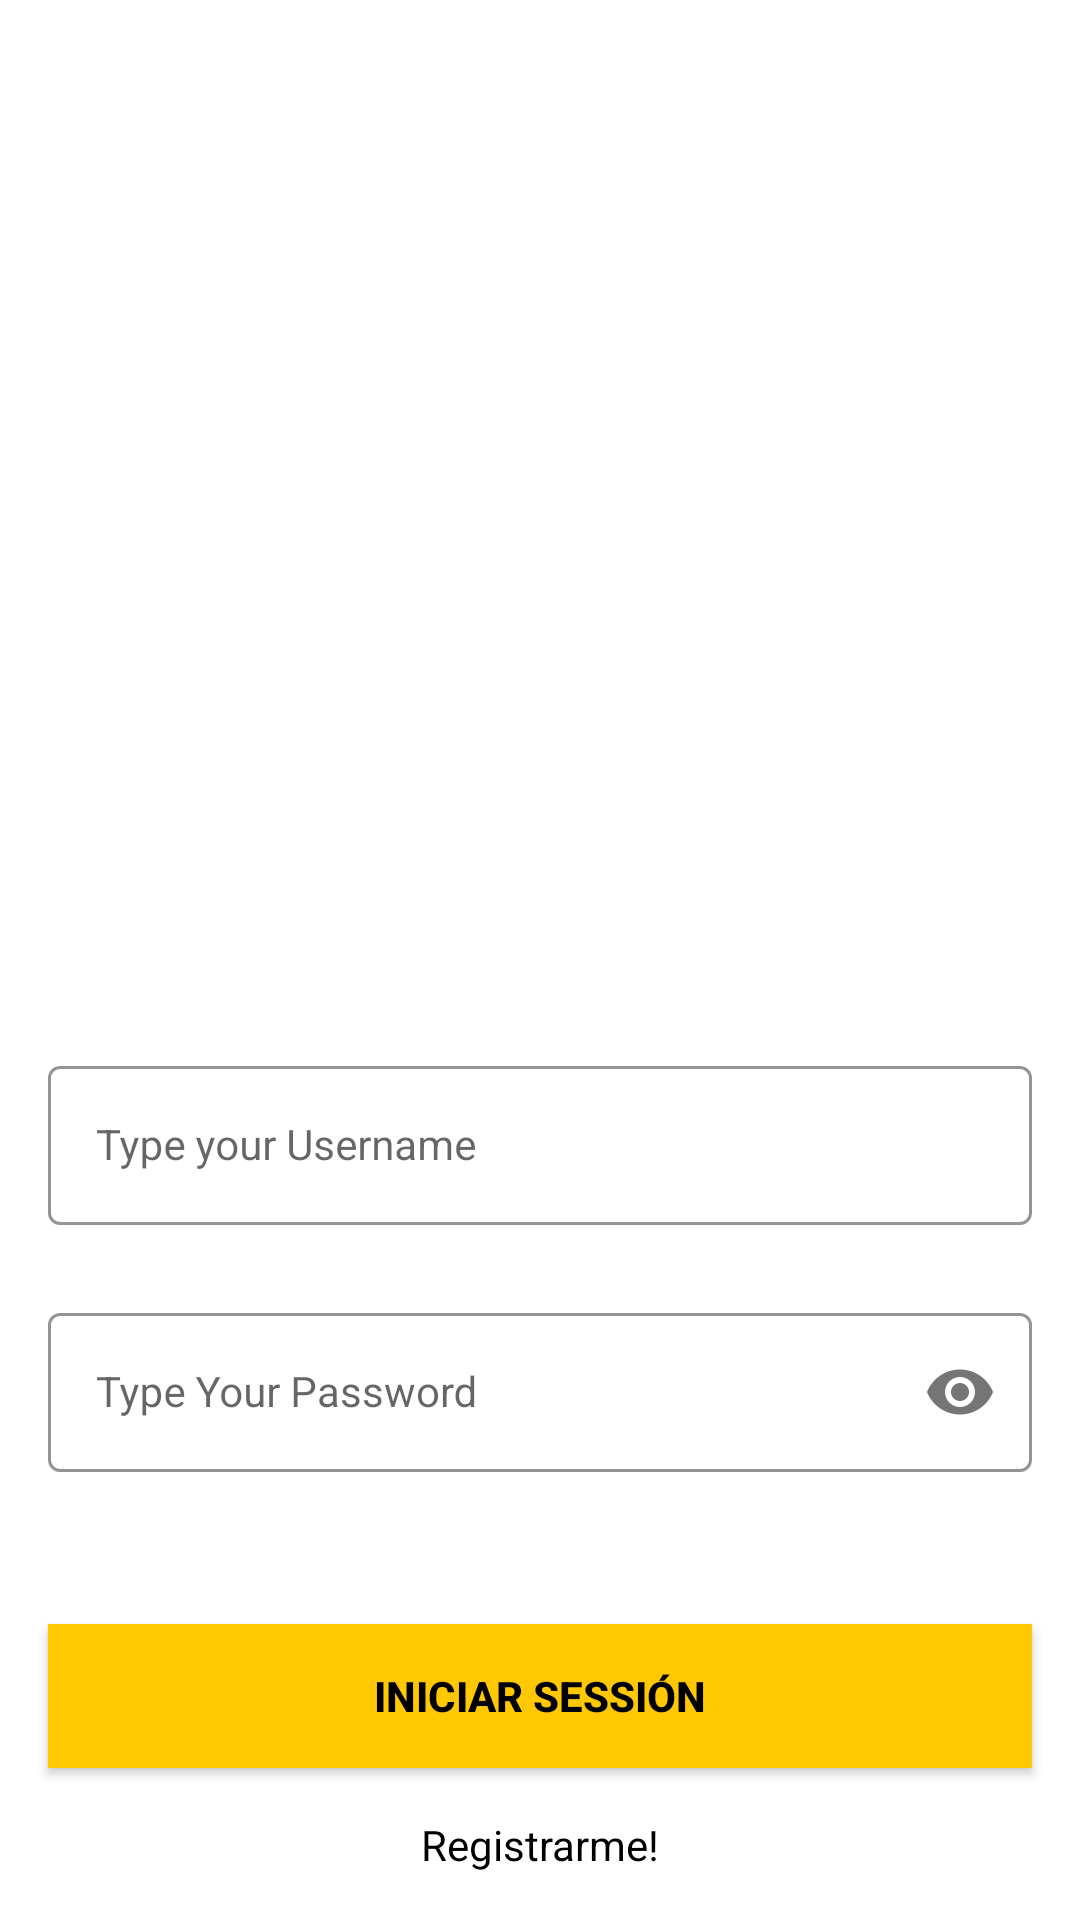

Produce the Android XML layout that renders to this screen, including the resource entries it uses.
<!-- AndroidManifest.xml: application theme Theme.CRUD_FIREBASE_KOTLIN -->
<!-- res/layout/activity_login.xml -->
<?xml version="1.0" encoding="utf-8"?>
<androidx.constraintlayout.widget.ConstraintLayout
        xmlns:android="http://schemas.android.com/apk/res/android"
        xmlns:tools="http://schemas.android.com/tools"
        xmlns:app="http://schemas.android.com/apk/res-auto"
        android:layout_width="match_parent"
        android:layout_height="match_parent"
        tools:context=".LoginActivity">

    <com.google.android.material.textfield.TextInputLayout
            android:id="@+id/emailLayout"
            style="@style/LoginTextInputOuterFieldStyle"
            android:layout_width="match_parent"
            android:layout_height="wrap_content"
            android:layout_marginHorizontal="16dp"
            android:layout_marginTop="350dp"
            app:boxStrokeColor="@color/yellow"
            app:hintTextColor="@color/yellow"
            app:layout_constraintEnd_toEndOf="parent"
            app:layout_constraintHorizontal_bias="0.5"
            app:layout_constraintStart_toStartOf="parent"
            app:layout_constraintTop_toTopOf="parent">

        <com.google.android.material.textfield.TextInputEditText
                android:id="@+id/emailEt"
                style="@style/LoginTextInputInnerFieldStyle"
                android:layout_width="match_parent"
                android:layout_height="wrap_content"
                android:hint="Type your Username"
                android:inputType="text" />
    </com.google.android.material.textfield.TextInputLayout>

    <com.google.android.material.textfield.TextInputLayout
            android:id="@+id/passwordLayout"
            style="@style/LoginTextInputOuterFieldStyle"
            android:layout_width="match_parent"
            android:layout_height="wrap_content"
            android:layout_marginHorizontal="16dp"
            android:layout_marginTop="24dp"
            app:boxStrokeColor="@color/yellow"
            app:hintTextColor="@color/yellow"
            app:layout_constraintEnd_toEndOf="parent"
            app:layout_constraintHorizontal_bias="0.5"
            app:layout_constraintStart_toStartOf="parent"
            app:layout_constraintTop_toBottomOf="@id/emailLayout"
            app:passwordToggleEnabled="true">

        <com.google.android.material.textfield.TextInputEditText
                android:id="@+id/passET"
                style="@style/LoginTextInputInnerFieldStyle"
                android:layout_width="match_parent"
                android:layout_height="wrap_content"
                android:hint="Type Your Password"
                android:inputType="textPassword" />
    </com.google.android.material.textfield.TextInputLayout>

    <androidx.appcompat.widget.AppCompatButton
            android:id="@+id/button"
            android:layout_width="0dp"
            android:layout_height="wrap_content"
            android:layout_marginHorizontal="16dp"
            android:background="@color/yellow"
            android:text="Iniciar sessión"
            android:textColor="@color/black"
            android:textStyle="bold"
            app:layout_constraintBottom_toBottomOf="parent"
            app:layout_constraintEnd_toEndOf="parent"
            app:layout_constraintHorizontal_bias="0.5"
            app:layout_constraintStart_toStartOf="parent"
            app:layout_constraintTop_toBottomOf="@+id/passwordLayout" />

    <TextView
            android:id="@+id/textView"
            android:layout_width="wrap_content"
            android:layout_height="wrap_content"
            android:textColor="@color/black"
            android:text="Registrarme!"
            app:layout_constraintBottom_toBottomOf="parent"
            app:layout_constraintEnd_toEndOf="parent"
            app:layout_constraintHorizontal_bias="0.5"
            app:layout_constraintStart_toStartOf="parent"
            app:layout_constraintTop_toBottomOf="@+id/button" />

</androidx.constraintlayout.widget.ConstraintLayout>
<!-- resources referenced by this layout -->
<resources>
  <color name="black">#FF000000</color>
  <color name="yellow">#FFC801</color>
  <style name="LoginTextInputInnerFieldStyle" parent="Widget.MaterialComponents.TextInputLayout.OutlinedBox">
          <item name="android:layout_width">match_parent</item>
          <item name="android:layout_height">wrap_content</item>
          <item name="android:textColor">@color/black</item>
          <item name="android:textColorHint">@color/black</item>
          <item name="android:maxLines">1</item>
          <item name="android:textSize">14sp</item>
          <item name="android:singleLine">true</item>
      </style>
  <style name="LoginTextInputOuterFieldStyle" parent="Widget.MaterialComponents.TextInputLayout.OutlinedBox">
          <item name="android:layout_width">match_parent</item>
          <item name="android:layout_height">wrap_content</item>
          <item name="android:layout_marginTop">15dp</item>
          <item name="android:layout_marginBottom">15dp</item>
      </style>
  <style name="Theme.CRUD_FIREBASE_KOTLIN" parent="Theme.MaterialComponents.DayNight.DarkActionBar">
          
          <item name="colorPrimary">@color/purple_500</item>
          <item name="colorPrimaryVariant">@color/purple_700</item>
          <item name="colorOnPrimary">@color/white</item>
          
          <item name="colorSecondary">@color/teal_200</item>
          <item name="colorSecondaryVariant">@color/teal_700</item>
          <item name="colorOnSecondary">@color/black</item>
          
          <item name="android:statusBarColor">?attr/colorPrimaryVariant</item>
          
      </style>
  <color name="purple_500">#FF6200EE</color>
  <color name="purple_700">#FF3700B3</color>
  <color name="white">#FFFFFFFF</color>
  <color name="teal_200">#FF03DAC5</color>
  <color name="teal_700">#FF018786</color>
</resources>
